Image classification data set "dataset" (xsrajasso/arboles on GitHub). Class labels (5): green, ground, leafless, red, yellow.

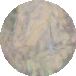
Label: yellow

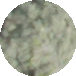
Label: green

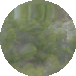
Label: green

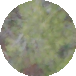
Label: green

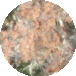
Label: red

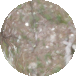
Label: ground
